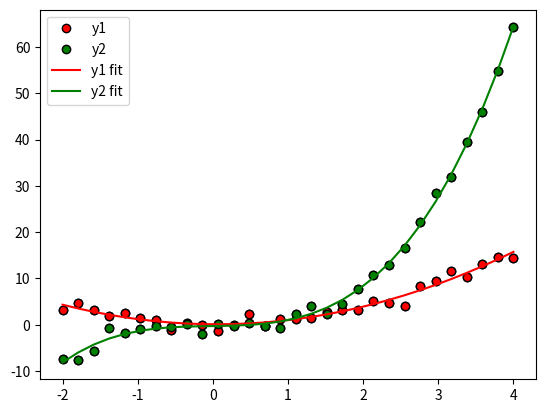
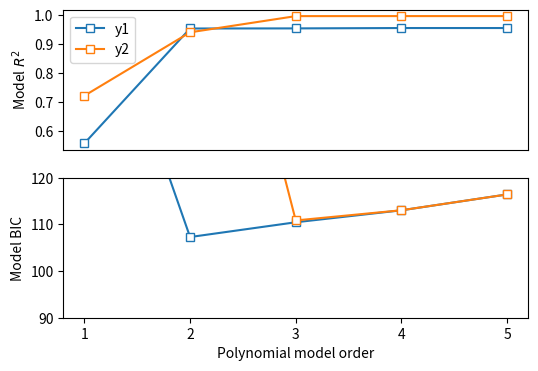

Here is the Python script that generated these plots, in order:
import numpy as np
import matplotlib.pyplot as plt

## generate the data

n  = 30
x  = np.linspace(-2,4,n)
y1 = x**2 + np.random.randn(n)
y2 = x**3 + np.random.randn(n)


# plot the data
plt.plot(x,y1,'ko',markerfacecolor='r')
plt.plot(x,y2,'ko',markerfacecolor='g')
plt.legend(('Quadratic','Cubic'))
plt.show()

## now for a polynomial fit

# for y1
pterms = np.polyfit(x,y1,2)
yHat1 = np.polyval(pterms,x)

# for y2
pterms = np.polyfit(x,y2,3)
yHat2 = np.polyval(pterms,x)

# and all the plotting
plt.plot(x,y1,'ko',markerfacecolor='r',label='y1')
plt.plot(x,y2,'ko',markerfacecolor='g',label='y2')

plt.plot(x,yHat1,'r',label='y1 fit')
plt.plot(x,yHat2,'g',label='y2 fit')
plt.legend()
plt.show()

# compute R2

# compute R2 for several polynomial orders
orders = np.arange(1,6)

# output matrices
r2 = np.zeros((2,len(orders)))
sse = np.zeros((2,len(orders)))

# the loop!
for oi in range(len(orders)):
    
    # fit the model with oi terms
    pterms = np.polyfit(x,y1,orders[oi])
    yHat = np.polyval(pterms,x)
    
    # compute R2
    ss_eta = sum((y1-yHat)**2)  # numerator
    ss_tot = sum((y1-np.mean(y1))**2)  # denominator
    r2[0,oi] = 1 - ss_eta/ss_tot  # R^2
    sse[0,oi] = ss_eta  # store just the SSe for model comparison later
    
    
    ### repeat for y2
    pterms = np.polyfit(x,y2,orders[oi])
    yHat   = np.polyval(pterms,x)
    ss_eta = sum((y2-yHat)**2)
    ss_tot = np.var(y2)*(n-1)
    r2[1,oi] = 1 - ss_eta/ss_tot
    sse[1,oi] = ss_eta


fig,ax = plt.subplots(2,1,figsize=(6,4))

# plot the R2 results
ax[0].plot(orders,r2[0,:],'s-',markerfacecolor='w')
ax[0].plot(orders,r2[1,:],'s-',markerfacecolor='w')
ax[0].set_ylabel('Model $R^2$')
ax[0].set_xticks([])
ax[0].legend(('y1','y2'))



# compute the Bayes Information Criterion
bic = n*np.log(sse) + orders*np.log(n)
ax[1].plot(orders,bic[0,:],'s-',markerfacecolor='w')
ax[1].plot(orders,bic[1,:],'s-',markerfacecolor='w')
ax[1].set_xlabel('Polynomial model order')
ax[1].set_xticks(range(1,6))
ax[1].set_ylabel('Model BIC')

# optional zoom
ax[1].set_ylim([90,120])

plt.show()